Run: headless pygame with SDL's dummy video driver; simulated clock (each Clock.tick advances the game by its frame time, no real sleeping); random seed 0; keys injected as events and as key.get_pressed() state; no mouse input.
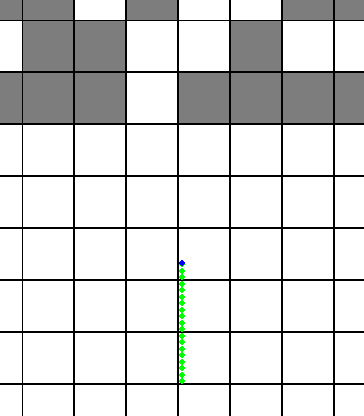
Frame 1 of 4 · flips 1–60 · no input
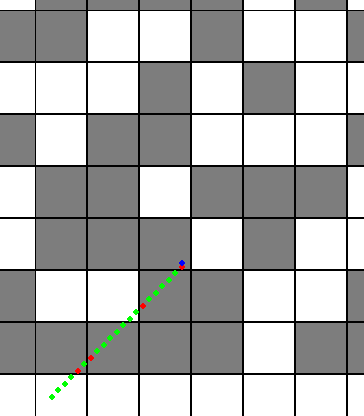
Frame 2 of 4 · flips 61–180 · tapped SPACE, RETURN · held RIGHT (→), D
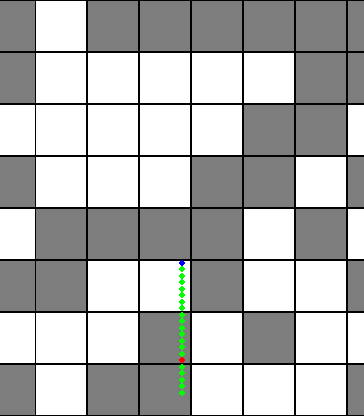
Frame 3 of 4 · flips 181–300 · held DOWN (↓), S
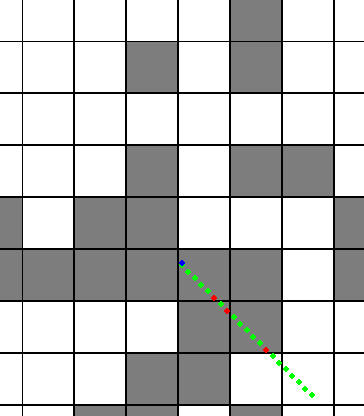
Frame 4 of 4 · flips 301–420 · held LEFT (←), A, UP (↑), W

The pygame program that drew these frames:

# NOTE: This script is just for testing and future reference
#       Use Left/Right arrow keys to move and Esc to quit

import random # for generating blocks
import pygame
import pygame.locals as GAME_GLOBALS
import pygame.event as GAME_EVENTS

# ===== Game State =====

x_col_blocks = 7 # how many columns of blocks
y_row_blocks = 9 # how many row of blocks (last row is out of view due to generation; see comment below)

steps_per_block = 8 # how many steps each block is subdivided into (>= 1)
game_y_step = 0 # goes from 0 to steps_per_block - 1, then decreases back to 0 (i.e. decreases and wraps around)

generation_y_index = 0 # goes from 0 to y_row_blocks - 1, then decreases back to 0 (i.e. decreases and wraps around

block_array = [[0 for j in range(y_row_blocks)] for i in range(x_col_blocks)]

# update game state (game_y_step decrements and new row may be generated)
def UpdateGame():
    global game_y_step
    global generation_y_index
    # update y values
    game_y_step -= 1
    if game_y_step < 0: # next block reached
        game_y_step = steps_per_block - 1
        generation_y_index -= 1
        if generation_y_index < 0:
            generation_y_index = y_row_blocks - 1
        # generate new row
        for i in range(x_col_blocks):
            block_array[i][generation_y_index] = random.randint(0,1) # currently no checks for random generation

# ===== Player State =====

player_x_col = 3 # current x index in the block array
player_x_step = 0 # a number between 0 and steps_per_block - 1 (keep initialized to 0)

player_y_row_start = 5
player_y_row = player_y_row_start

# updates player state and returns reward/punishment from applying action
# looks into game state to determine reward/punishment
def ApplyAction(action):
    global player_x_col
    global player_x_step
    x_step_offset = action - 1
    player_x_step += x_step_offset
    moved_left_right = False
    old_player_x_col = player_x_col # used for checks below
    if player_x_step < 0:
        moved_left_right = True
        player_x_col = (player_x_col + x_col_blocks - 1) % x_col_blocks # move to left block
        player_x_step = steps_per_block - 1 # at very right of left block
    elif player_x_step == steps_per_block:
        moved_left_right = True
        player_x_col = (player_x_col + 1) % x_col_blocks # move to right block
        player_x_step = 0 # at very left of right block

    current_y = (generation_y_index + player_y_row_start) % y_row_blocks
    if moved_left_right: # will move left/right
        if block_array[player_x_col][current_y] == 1: # check block immediately left/right
            return -1 # hit left/right
    if game_y_step == 0: # will move to forward block
        current_y = (current_y + y_row_blocks - 1) % y_row_blocks
        if block_array[old_player_x_col][current_y] == 1: # check block in front
            return -1 # hit front
    if moved_left_right and game_y_step == 0: # will move diagonal
        if block_array[player_x_col][current_y] == 1: # check new location
            return -1 # hit diagonal
    return 0

# ===== Player History =====

from collections import deque

# each element is of the form (action,reward)
player_history_queue = deque() # most recent to least recent

# called after applying each action
def UpdateHistoryQueue(q,action,reward):
    while len(q) > 20: # remove old entries
        q.pop() # removes least recent (oldest)
    q.appendleft((action,reward)) # add current value to queue

# ===== Render Game =====

# looks into game state, player state, and player history to determine how to render

block_size = 50 # how many pixels wide for the square blocks
line_thickness = 2 # how many pixels wide are the gridlines
block_offset = line_thickness + block_size # used for calculations later
step_offset = block_offset/steps_per_block # used for calculations later

free_block_color = (255,255,255) # white
solid_block_color = (125,125,125) # grey
line_color = (0,0,0) # black

x_canvas_pixels = block_offset*x_col_blocks # used for calculations later
y_canvas_pixels = block_offset*y_row_blocks # used for calculations later

# initialize pygame
pygame.init()
# last row is out of view due to generation (remove '- block_offset' to see why)
window = pygame.display.set_mode((x_canvas_pixels,y_canvas_pixels - block_offset))

# fills the entire canvas with line_color (squares then get drawn on top)
def DrawLines():
    pygame.draw.rect(window, line_color, (0, 0, x_canvas_pixels, y_canvas_pixels))

# draw a single row (used as a helper for DrawRows
def DrawRow(y_index, current_y):
    j = 0
    current_x = x_canvas_pixels/2 + line_thickness/2 - step_offset/2 - step_offset*player_x_step
    while (j < x_col_blocks):
        cur_block = block_array[(player_x_col + j) % x_col_blocks][y_index]
        square_color = free_block_color
        if cur_block == 1:
            square_color = solid_block_color

        # draw square
        pygame.draw.rect(window, square_color, (int(current_x), int(current_y), block_size, block_size))

        if (current_x + block_size) > x_canvas_pixels: # wrap around to left
            current_x -= x_canvas_pixels
            continue

        current_x += block_offset
        j += 1

# draw all rows
def DrawRows(y_lerp_offset):
    i = 0
    current_y = line_thickness/2 - step_offset*game_y_step + y_lerp_offset
    while (i < y_row_blocks):
        y_index = (generation_y_index + i) % y_row_blocks

        # draw row
        DrawRow(y_index, current_y)

        current_y += block_offset
        i += 1

# draw blue circle w/ radius 3 pixels at where player is
def DrawPlayer(player_pixel_loc):
    pygame.draw.circle(window, (0,0,255), (int(player_pixel_loc[0]),int(player_pixel_loc[1])), 3)

# draw history queue
def DrawHistoryQueue(q, y_lerp_offset, player_pixel_loc):
    cur_x = player_pixel_loc[0]
    cur_y = player_pixel_loc[1] + y_lerp_offset
    for e in q:
        color = (0,255,0) # green
        if (e[1] < 0): # if negative reward
            color = (255,0,0) # red
        pygame.draw.circle(window, color, (int(cur_x),int(cur_y)), 3) # draw the dot
        cur_x += (1 - e[0])*step_offset
        cur_y += step_offset

# draw the current game state
# 0 <= alpha < 1 is how close to next game state
def DrawGame(alpha):
    y_lerp_offset = alpha*step_offset
    player_pixel_loc = (x_canvas_pixels/2, step_offset/2 + player_y_row_start*block_offset)
    DrawLines()
    DrawRows(y_lerp_offset)
    DrawHistoryQueue(player_history_queue, y_lerp_offset, player_pixel_loc)
    DrawPlayer(player_pixel_loc)

# ===== Sensors =====

# looks into game state and player state to determine sensor state

sensor_state = 0

# ===== Game Loop =====

clock = pygame.time.Clock()
clock.tick()

state_delay = 50 # in ms
time_bank = 0 # keep initialized to 0
temp_left_down = 0 # temp for testing
temp_right_down = 0 # temp for testing
temp_action_table = [1,2,0,1] # 0, 1 or 2 (left, center, right) # temp for testing

running = True
while running:
    time_bank += clock.tick()
    while time_bank >= state_delay:
        state_copy = sensor_state # for updating Q-value later (store in an array for multiple players)
        
        # get action using epsilon-greedy, softmax, etc.
        temp_action = temp_action_table[2*temp_left_down + temp_right_down]
        
        reward = ApplyAction(temp_action) # apply action and update player state
        UpdateHistoryQueue(player_history_queue, temp_action, reward)
        
        # can repeat the above in a loop for multiple players
        
        UpdateGame() # done once per loop
        
        # make sure to update sensor_state
        
        # Q[state_copy,action] += ... use sensor_state and reward to update Q value
        
        # can repeat the above in a loop to update the Q-value for each player

        time_bank -= state_delay

    DrawGame(time_bank/state_delay)
    pygame.display.update()

    for event in GAME_EVENTS.get():
        if event.type == GAME_GLOBALS.QUIT:
            running = False
        elif event.type == pygame.KEYDOWN:
            if event.key == pygame.K_LEFT:
                temp_left_down = 1
            elif event.key == pygame.K_RIGHT:
                temp_right_down = 1
            elif event.key == pygame.K_ESCAPE:
                running = False
        elif event.type == pygame.KEYUP:
            if event.key == pygame.K_LEFT:
                temp_left_down = 0
            elif event.key == pygame.K_RIGHT:
                temp_right_down = 0

pygame.quit()
